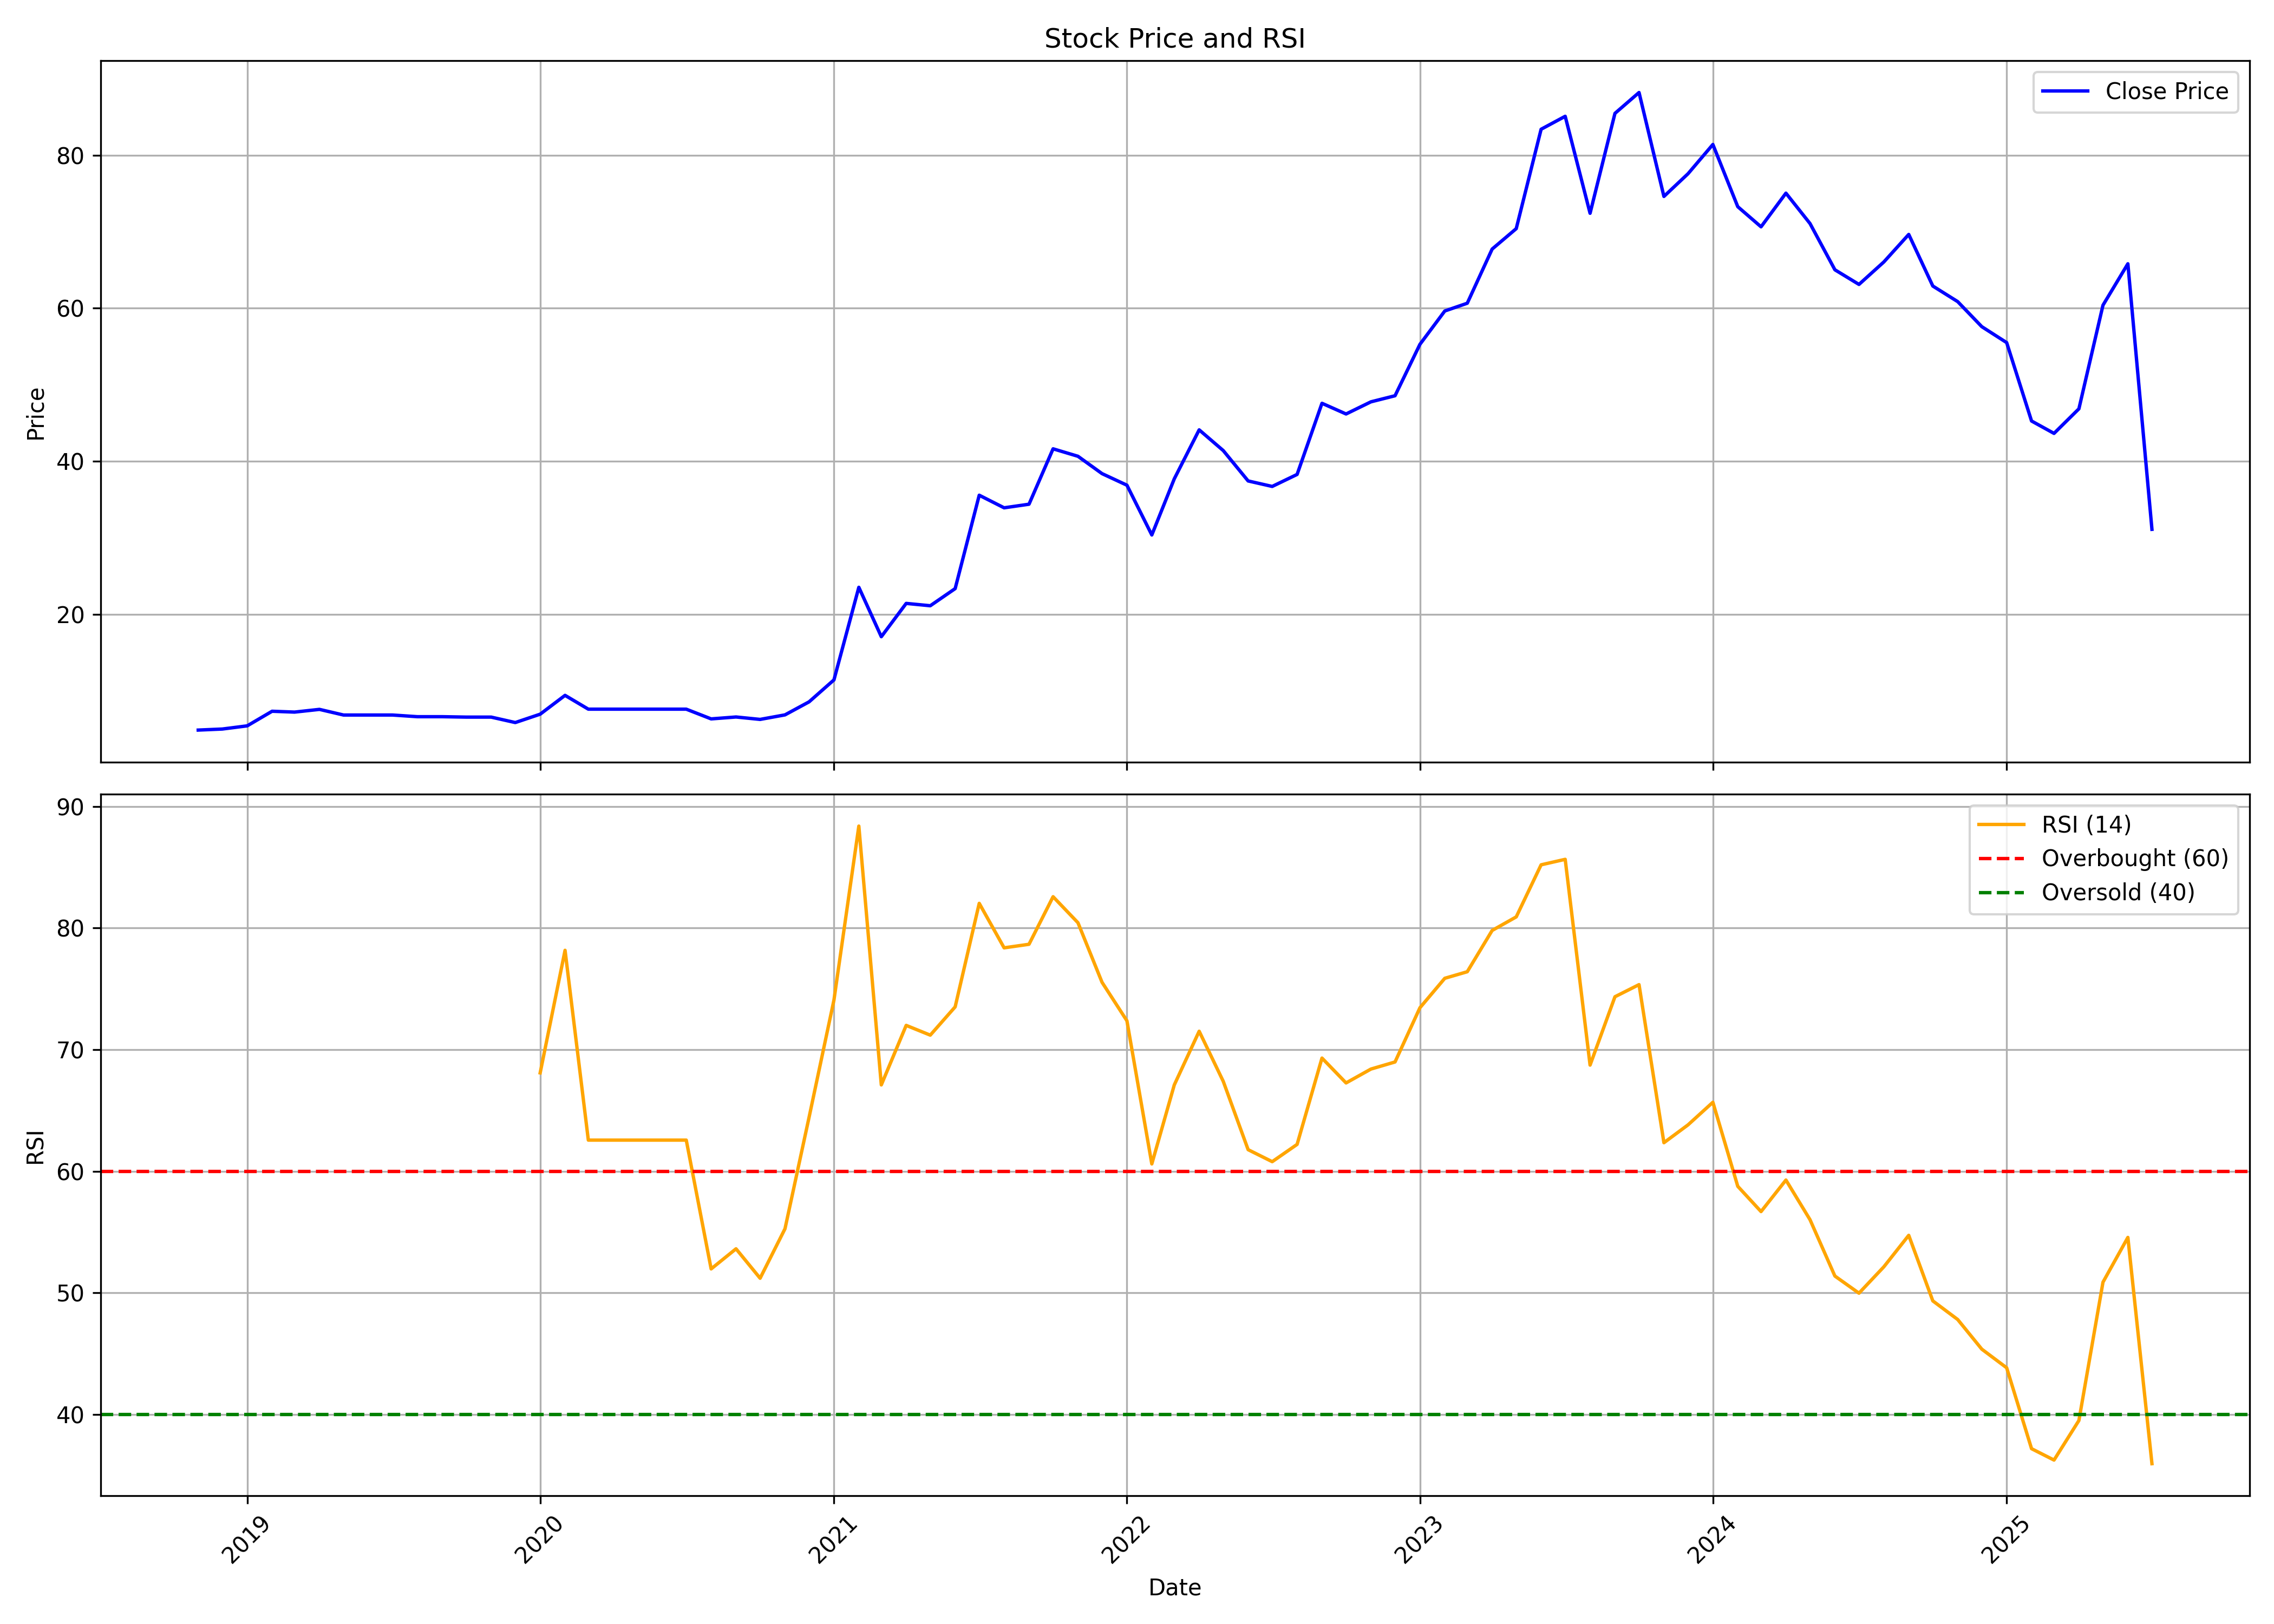

Source data for this figure (header and first rows):
, date, symbol, open, high, low, close, volume, rsi
0, 2018-11-01, IRISDOREME, 4.643, 4.943, 4.643, 4.916, 234347, 
1, 2018-12-01, IRISDOREME, 4.916, 5.08, 4.807, 5.052, 556577, 
2, 2019-01-01, IRISDOREME, 5.052, 5.844, 4.97, 5.467, 1523264, 
3, 2019-02-01, IRISDOREME, 5.467, 7.652, 5.298, 7.374, 1376796, 
4, 2019-03-01, IRISDOREME, 7.374, 7.906, 7.155, 7.264, 8319380, 
5, 2019-04-01, IRISDOREME, 7.92, 7.92, 7.537, 7.619, 117173, 
6, 2019-05-01, IRISDOREME, 7.619, 7.619, 6.882, 6.882, 58586, 
7, 2019-06-01, IRISDOREME, 6.882, 6.882, 6.882, 6.882, 0, 
8, 2019-07-01, IRISDOREME, 6.882, 6.882, 6.882, 6.882, 0, 
9, 2019-08-01, IRISDOREME, 6.609, 6.677, 6.554, 6.664, 4423332, 
10, 2019-09-01, IRISDOREME, 6.664, 6.664, 6.664, 6.664, 29293, 
11, 2019-10-01, IRISDOREME, 6.664, 6.664, 6.609, 6.609, 58587, 
12, 2019-11-01, IRISDOREME, 6.609, 6.609, 6.609, 6.609, 0, 
13, 2019-12-01, IRISDOREME, 6.609, 6.609, 5.899, 5.899, 205054, 
14, 2020-01-01, IRISDOREME, 5.899, 7.101, 5.899, 6.991, 117173, 68.1
15, 2020-02-01, IRISDOREME, 6.991, 9.507, 6.991, 9.449, 2577831, 78.17
16, 2020-03-01, IRISDOREME, 9.504, 10.49, 7.456, 7.647, 4774853, 62.57
17, 2020-04-01, IRISDOREME, 7.647, 7.647, 6.827, 7.647, 58587, 62.57
18, 2020-05-01, IRISDOREME, 7.647, 7.647, 7.647, 7.647, 0, 62.57
19, 2020-06-01, IRISDOREME, 7.647, 7.647, 7.647, 7.647, 0, 62.57
20, 2020-07-01, IRISDOREME, 7.647, 7.647, 7.647, 7.647, 0, 62.57
21, 2020-08-01, IRISDOREME, 7.647, 7.647, 5.803, 6.377, 1201033, 51.98
22, 2020-09-01, IRISDOREME, 6.377, 7.101, 6.377, 6.625, 732334, 53.63
23, 2020-10-01, IRISDOREME, 6.625, 7.647, 5.448, 6.309, 790923, 51.21
24, 2020-11-01, IRISDOREME, 6.309, 8.411, 6.309, 6.901, 292934, 55.28
25, 2020-12-01, IRISDOREME, 8.029, 9.558, 5.926, 8.603, 2431363, 64.44
26, 2021-01-01, IRISDOREME, 8.603, 11.82, 8.603, 11.47, 790924, 74.08
27, 2021-02-01, IRISDOREME, 11.47, 23.56, 10.51, 23.56, 3571782, 88.38
28, 2021-03-01, IRISDOREME, 25.79, 27.2, 15.84, 17.11, 2676529, 67.11
29, 2021-04-01, IRISDOREME, 17.76, 21.88, 15.61, 21.46, 5231707, 72
30, 2021-05-01, IRISDOREME, 21.97, 24.47, 19.33, 21.15, 4406937, 71.2
31, 2021-06-01, IRISDOREME, 21.77, 24.8, 19.69, 23.39, 5060852, 73.52
32, 2021-07-01, IRISDOREME, 22.78, 36.78, 22.78, 35.59, 2715961, 82.03
33, 2021-08-01, IRISDOREME, 36.51, 37.76, 29.44, 33.94, 711777, 78.37
34, 2021-09-01, IRISDOREME, 34.62, 35.73, 32.54, 34.41, 990320, 78.67
35, 2021-10-01, IRISDOREME, 33.69, 44.04, 33.69, 41.65, 1595357, 82.58
36, 2021-11-01, IRISDOREME, 40.6, 45.69, 37.66, 40.67, 821648, 80.44
37, 2021-12-01, IRISDOREME, 39.99, 42.82, 37.28, 38.41, 513202, 75.54
38, 2022-01-01, IRISDOREME, 38.78, 42.04, 35.43, 36.9, 383248, 72.38
39, 2022-02-01, IRISDOREME, 39, 39.86, 29.64, 30.4, 676887, 60.61
40, 2022-03-01, IRISDOREME, 30.4, 40.15, 28.1, 37.73, 4464262, 67.11
41, 2022-04-01, IRISDOREME, 39.07, 48.17, 37.29, 44.12, 5854554, 71.52
42, 2022-05-01, IRISDOREME, 45.69, 49.47, 39.19, 41.42, 4193002, 67.4
43, 2022-06-01, IRISDOREME, 40.77, 45.84, 35.71, 37.45, 2855812, 61.78
44, 2022-07-01, IRISDOREME, 36.99, 38.4, 35.6, 36.73, 1468206, 60.79
45, 2022-08-01, IRISDOREME, 36.32, 42.63, 33.84, 38.3, 1450212, 62.21
46, 2022-09-01, IRISDOREME, 37.37, 49.09, 34.09, 47.59, 6256679, 69.31
47, 2022-10-01, IRISDOREME, 48.27, 50.24, 42.82, 46.2, 917526, 67.27
48, 2022-11-01, IRISDOREME, 46.84, 48.58, 44.92, 47.78, 432568, 68.41
49, 2022-12-01, IRISDOREME, 48.74, 53.3, 45.32, 48.58, 1179156, 68.99
50, 2023-01-01, IRISDOREME, 50.28, 56.39, 47.27, 55.29, 1530351, 73.45
51, 2023-02-01, IRISDOREME, 56.14, 63.28, 55.45, 59.64, 1402350, 75.87
52, 2023-03-01, IRISDOREME, 60.41, 62.13, 57.35, 60.66, 1673560, 76.41
53, 2023-04-01, IRISDOREME, 60.79, 70.55, 59.84, 67.73, 1432474, 79.8
54, 2023-05-01, IRISDOREME, 67.73, 75.51, 66.92, 70.4, 2480724, 80.92
55, 2023-06-01, IRISDOREME, 71.69, 83.73, 68.08, 83.38, 3482676, 85.2
56, 2023-07-01, IRISDOREME, 83.91, 92.9, 81.58, 85.07, 3970472, 85.65
57, 2023-08-01, IRISDOREME, 86.6, 106, 64.09, 72.4, 8167236, 68.73
58, 2023-09-01, IRISDOREME, 72.55, 85.45, 68.39, 85.45, 3072017, 74.35
59, 2023-10-01, IRISDOREME, 85.45, 99.07, 76.47, 88.18, 9219040, 75.35
... 21 more rows
